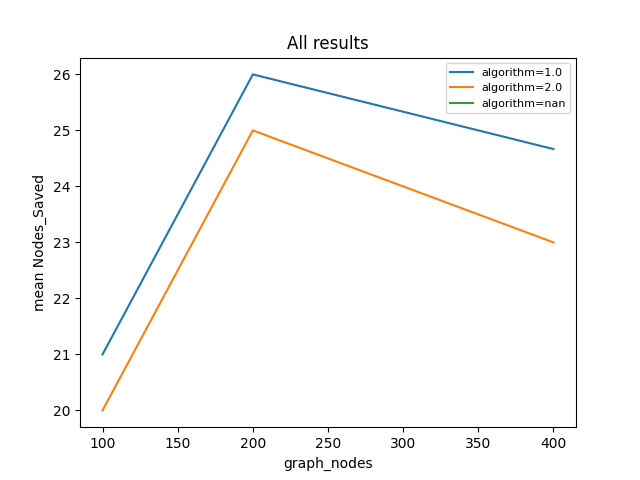

Values plotted in this chart, from the file beside it:
algorithm, runtime, graph_nodes, Nodes_Saved
1, 0.0659, 100, 29
2, 0.05322, 100, 27
1, 0.05162, 100, 23
2, 0.06631, 100, 22
1, 0.04056, 100, 11
2, 0.07363, 100, 11
1, 0.1572, 200, 34
2, 0.1021, 200, 32
1, 0.1905, 200, 35
2, 0.1366, 200, 34
1, 0.1474, 200, 9
2, 0.1672, 200, 9
1, 0.5172, 400, 30
2, 0.2082, 400, 22
1, 0.6723, 400, 21
2, 0.2611, 400, 23
1, 0.6221, 400, 23
2, 0.5995, 400, 24
, 4.592, , 
